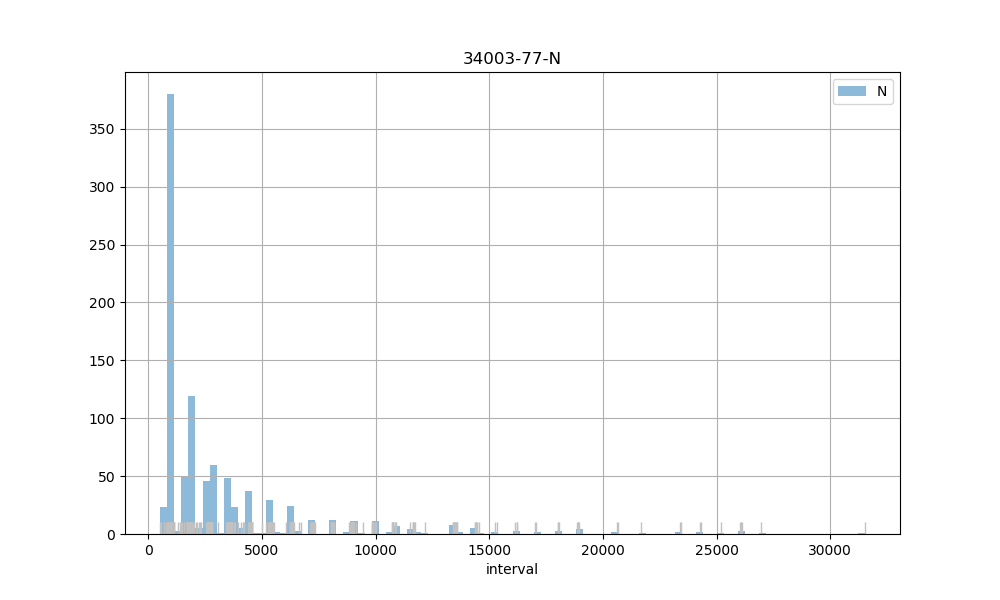

Data behind this chart, as committed beside it:
count, 969.00
mean, 3251
std, 4090
min, 524
25%, 908
50%, 1812
75%, 3596
max, 31516
